Labelled photos from "dataset_v4", an image-classification folder in yeonebin/v2. The possible labels are: concealed multiple targets, hammer, knife, multiple targets, pistol, plier, rifle, satellite model, snips, stiletto, wrench.

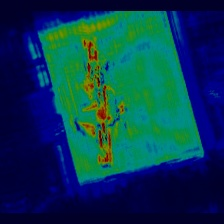
Label: rifle

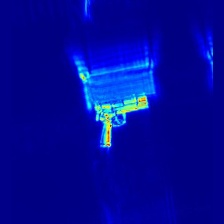
Label: pistol

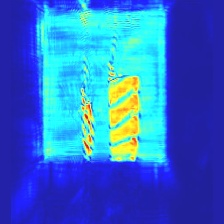
Label: concealed multiple targets

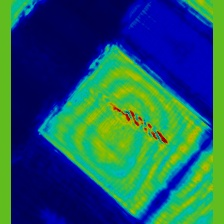
Label: stiletto

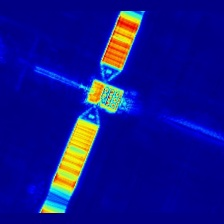
Label: satellite model

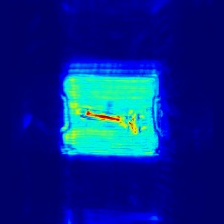
Label: wrench
